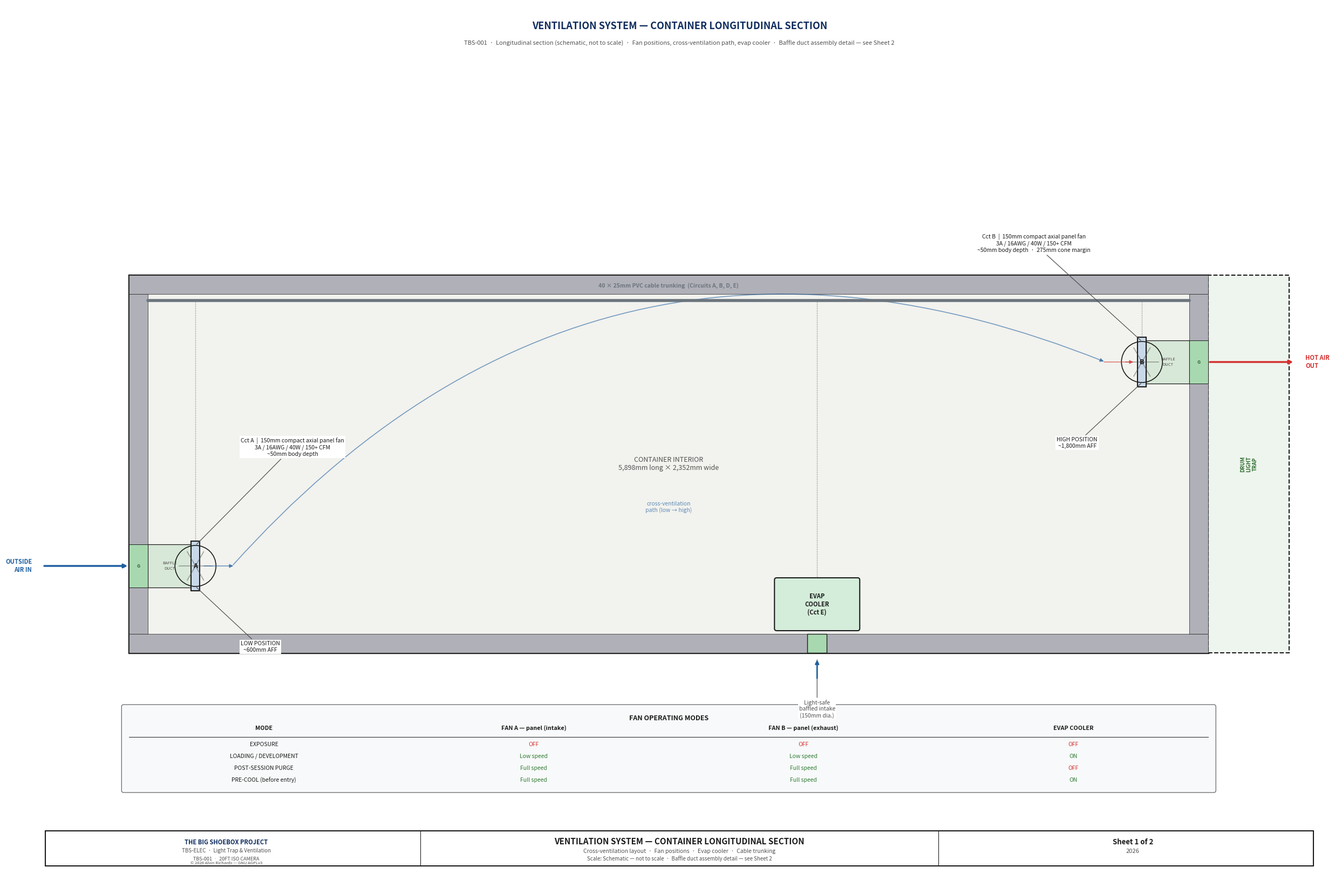

Write the Python code that produced this figure. (Note: this script raises an exception after producing the figure.)
#!/usr/bin/env python3
# SPDX-License-Identifier: AGPL-3.0-only
# © 2026 Alvin Richards
"""
generate_lighttrap_diagram.py
TBS-001  Ventilation System — two drawing sheets.

Sheet 1: Ventilation system — container longitudinal section
Sheet 2: Fan & baffle duct — assembly section
"""

import matplotlib
matplotlib.use("Agg")
import matplotlib.pyplot as plt
import matplotlib.patches as mpatches
from matplotlib.patches import FancyBboxPatch, FancyArrowPatch

# ── Palette ───────────────────────────────────────────────────────────────────
C_OUT   = "#1A1A1A"
C_CL    = "#2060A0"
C_DIM   = "#505050"
C_ALUM  = "#C8D8E8"
C_STEEL = "#B0B0B8"
C_ELEC  = "#FFF3CC"
C_SOLAR = "#D4EDDA"
C_BATT  = "#CCE5FF"
C_WARN  = "#F8D7DA"
C_GND   = "#2C5F2E"
C_PIPE  = "#6C757D"
C_AIR   = "#D0E8FF"   # airflow fill
C_VEST  = "#EEF5EE"   # vestibule interior
TITLE_COL = "#0F2D5E"


def title_block(ax, FW, sheet_n, sheet_total, title1, title2, scale_str):
    tb_y, tb_h = 0.05, 0.65
    ax.add_patch(mpatches.Rectangle((0.25, tb_y), FW - 0.5, tb_h,
                                    fc="white", ec=C_OUT, lw=1.5, zorder=6))
    for xd in [FW * 0.30, FW * 0.70]:
        ax.plot([xd, xd], [tb_y, tb_y + tb_h], color=C_OUT, lw=0.8, zorder=7)
    ax.text(FW * 0.15, tb_y + 0.44, "THE BIG SHOEBOX PROJECT",
            ha="center", va="center", fontsize=8.0, fontweight="bold",
            color=TITLE_COL, zorder=7)
    ax.text(FW * 0.15, tb_y + 0.28, "TBS-ELEC  ·  Light Trap & Ventilation",
            ha="center", va="center", fontsize=7.0, color=C_DIM, zorder=7)
    ax.text(FW * 0.15, tb_y + 0.13, "TBS-001  ·  20FT ISO CAMERA",
            ha="center", va="center", fontsize=6.5, color=C_DIM, zorder=7)
    ax.text(FW * 0.15, tb_y + 0.05, "© 2026 Alvin Richards — GNU AGPLv3",
            ha="center", va="center", fontsize=5.5, color=C_DIM, style="italic", zorder=7)
    ax.text(FW * 0.50, tb_y + 0.45, title1,
            ha="center", va="center", fontsize=11.0, fontweight="bold",
            color=C_OUT, zorder=7)
    ax.text(FW * 0.50, tb_y + 0.27, title2,
            ha="center", va="center", fontsize=7.5, color=C_DIM, zorder=7)
    ax.text(FW * 0.50, tb_y + 0.13, f"Scale: {scale_str}",
            ha="center", va="center", fontsize=7.0, color=C_DIM, zorder=7)
    ax.text(FW * 0.85, tb_y + 0.44, f"Sheet {sheet_n} of {sheet_total}",
            ha="center", va="center", fontsize=9.5, fontweight="bold",
            color=C_OUT, zorder=7)
    ax.text(FW * 0.85, tb_y + 0.27, "2026",
            ha="center", va="center", fontsize=8.0, color=C_DIM, zorder=7)


def ann(ax, text, xy, xytext, size=7.5):
    """Leader-line annotation with white-backed text."""
    ax.annotate(text, xy=xy, xytext=xytext,
                fontsize=size, color=C_OUT, ha="center", va="center",
                arrowprops=dict(arrowstyle="-", color=C_DIM, lw=0.9),
                bbox=dict(fc="white", ec="none", pad=1.5), zorder=10)


def dim_h(ax, x1, x2, y, text, col=C_DIM):
    ax.annotate("", xy=(x2, y), xytext=(x1, y),
                arrowprops=dict(arrowstyle="<->", color=col, lw=0.9), zorder=10)
    ax.text((x1+x2)/2, y + 0.18, text,
            ha="center", va="bottom", fontsize=7.5, color=col, zorder=10)


def dim_v(ax, x, y1, y2, text, col=C_DIM):
    ax.annotate("", xy=(x, y2), xytext=(x, y1),
                arrowprops=dict(arrowstyle="<->", color=col, lw=0.9), zorder=10)
    ax.text(x - 0.18, (y1+y2)/2, text,
            ha="right", va="center", fontsize=7.5, color=col, rotation=90, zorder=10)


# ─────────────────────────────────────────────────────────────────────────────
# SHEET 1 — Ventilation System
# Longitudinal container section (schematic, not to scale)
# Fan positions, cross-ventilation path, evap cooler, cable trunking
# ─────────────────────────────────────────────────────────────────────────────

def draw_sheet1():
    FW, FH = 24.0, 16.0
    fig, ax = plt.subplots(figsize=(FW, FH), dpi=150)
    fig.patch.set_facecolor("white")
    ax.set_facecolor("white")
    ax.set_xlim(0, FW)
    ax.set_ylim(0, FH)
    ax.set_aspect("equal")
    ax.axis("off")
    fig.subplots_adjust(left=0, right=1, top=1, bottom=0)

    ax.text(FW/2, FH - 0.38,
            "VENTILATION SYSTEM — CONTAINER LONGITUDINAL SECTION",
            ha="center", va="center", fontsize=13, fontweight="bold",
            color=TITLE_COL)
    ax.text(FW/2, FH - 0.70,
            "TBS-001  ·  Longitudinal section (schematic, not to scale)  ·  "
            "Fan positions, cross-ventilation path, evap cooler  ·  "
            "Baffle duct assembly detail — see Sheet 2",
            ha="center", va="center", fontsize=8.0, color=C_DIM)

    # ── LEFT HALF: Container longitudinal section ────────────────────────────
    # Schematic box representing the container interior
    CX, CY = 1.8, 4.0      # container interior bottom-left
    CW, CH = 20.0, 7.0     # container interior drawing dimensions (schematic)
    WT = 0.35               # wall thickness (schematic)

    # Container shell
    ax.add_patch(mpatches.Rectangle((CX, CY), CW, CH,
                 fc="#F2F2EE", ec=C_OUT, lw=2.5, zorder=2))
    # Hatched walls
    for rx, ry, rw, rh in [
        (CX,       CY,      CW, WT),            # floor
        (CX,       CY+CH-WT, CW, WT),           # ceiling
        (CX,       CY+WT,   WT, CH-2*WT),       # left wall (image plane end)
        (CX+CW-WT, CY+WT,   WT, CH-2*WT),      # right wall (door/vestibule end)
    ]:
        ax.add_patch(mpatches.Rectangle((rx, ry), rw, rh,
                     fc=C_STEEL, ec=C_OUT, lw=0.5, zorder=3))

    # Interior label
    ax.text(CX + CW/2, CY + CH/2,
            "CONTAINER INTERIOR\n5,898mm long × 2,352mm wide",
            ha="center", va="center", fontsize=9.0, color=C_DIM,
            style="italic", zorder=3)

    # ── INTAKE FAN A (left end wall — image plane / far end, compact axial panel fan, low position) ──
    # Both fans are identical: 150mm compact axial panel fan, ~50mm body depth.
    # Same part, same mounting flange, same baffle duct — simplified procurement.
    import math
    PF_T  = 0.16   # panel fan body thickness in drawing units (~50mm, schematic)
    R_PF  = 0.38   # panel fan impeller radius (150mm dia, schematic)
    BD_W  = 0.80   # baffle duct schematic depth
    FA_Y  = CY + WT + CH * 0.18    # low position

    # Baffle duct box — between interior face of left wall and panel fan
    bd_a_x0 = CX + WT                      # right edge of left wall = duct left face
    ax.add_patch(mpatches.Rectangle((bd_a_x0, FA_Y - 0.40), BD_W, 0.80,
                 fc="#D8E8D8", ec=C_OUT, lw=0.9, zorder=5))
    ax.text(bd_a_x0 + BD_W / 2, FA_Y, "BAFFLE\nDUCT",
            ha="center", va="center", fontsize=5.5, color=C_DIM, zorder=6)

    # Grille indicator — tinted strip in left wall exterior face
    ax.add_patch(mpatches.Rectangle((CX, FA_Y - 0.40), WT, 0.80,
                 fc="#A8D8B0", ec=C_OUT, lw=0.7, zorder=5))
    ax.text(CX + WT / 2, FA_Y, "G", ha="center", va="center",
            fontsize=6.0, color=C_GND, fontweight="bold", zorder=6)

    # Panel fan body — thin rectangle immediately right of baffle duct
    FA_X   = bd_a_x0 + BD_W + PF_T / 2    # fan centre (impeller plane)
    pf_a_x0 = bd_a_x0 + BD_W              # left face of panel fan
    ax.add_patch(mpatches.Rectangle((pf_a_x0, FA_Y - R_PF - 0.08), PF_T, (R_PF + 0.08) * 2,
                 fc=C_ALUM, ec=C_OUT, lw=1.5, zorder=5))
    ax.add_patch(plt.Circle((FA_X, FA_Y), R_PF,
                 fc="none", ec=C_OUT, lw=1.2, zorder=6))
    ax.text(FA_X, FA_Y, "A", ha="center", va="center",
            fontsize=9, fontweight="bold", color=C_OUT, zorder=7)
    for angle in [0, 60, 120, 180, 240, 300]:
        bx = FA_X + R_PF * 0.80 * math.cos(math.radians(angle))
        by = FA_Y + R_PF * 0.80 * math.sin(math.radians(angle))
        ax.plot([FA_X, bx], [FA_Y, by], color=C_DIM, lw=1.2, alpha=0.5, zorder=6)

    # Airflow: exterior left → grille → baffle → fan (rightward into container)
    ax.annotate("", xy=(CX, FA_Y),
                xytext=(CX - 1.6, FA_Y),
                arrowprops=dict(arrowstyle="-|>", color=C_CL, lw=2.5), zorder=7)
    ax.text(CX - 1.8, FA_Y, "OUTSIDE\nAIR IN",
            ha="right", va="center", fontsize=8.0, color=C_CL, fontweight="bold")
    # Short interior distribution arrow from fan into container
    ax.annotate("", xy=(pf_a_x0 + PF_T + 0.65, FA_Y),
                xytext=(pf_a_x0 + PF_T + 0.05, FA_Y),
                arrowprops=dict(arrowstyle="-|>", color=C_CL, lw=1.2, alpha=0.6), zorder=6)

    ann(ax, "Cct A  |  150mm compact axial panel fan\n3A / 16AWG / 40W / 150+ CFM\n~50mm body depth",
        (FA_X, FA_Y + R_PF), (FA_X + 1.8, FA_Y + 2.2), size=7.5)
    ann(ax, "LOW POSITION\n~600mm AFF",
        (FA_X, FA_Y - R_PF), (FA_X + 1.2, FA_Y - 1.5), size=7.5)

    # ── EXHAUST FAN B (right end wall — cargo door end, identical compact axial panel fan, high position)
    # Same fan, duct, and mounting as Fan A.
    FB_Y  = CY + CH - WT - CH * 0.18   # high position

    # Baffle duct box — between interior face of right wall and panel fan
    bd_b_x0 = CX + CW - WT - BD_W     # left edge of baffle duct box
    ax.add_patch(mpatches.Rectangle((bd_b_x0, FB_Y - 0.40), BD_W, 0.80,
                 fc="#D8E8D8", ec=C_OUT, lw=0.9, zorder=5))
    ax.text(bd_b_x0 + BD_W / 2, FB_Y, "BAFFLE\nDUCT",
            ha="center", va="center", fontsize=5.5, color=C_DIM, zorder=6)

    # Grille indicator — tinted strip in right wall exterior face
    ax.add_patch(mpatches.Rectangle((CX + CW - WT, FB_Y - 0.40), WT, 0.80,
                 fc="#A8D8B0", ec=C_OUT, lw=0.7, zorder=5))
    ax.text(CX + CW - WT / 2, FB_Y, "G", ha="center", va="center",
            fontsize=6.0, color=C_GND, fontweight="bold", zorder=6)

    # Panel fan body — thin rectangle immediately left of baffle duct
    FB_X  = bd_b_x0 - PF_T / 2           # fan centre (impeller plane)
    pf_x0 = bd_b_x0 - PF_T               # left face of panel fan
    ax.add_patch(mpatches.Rectangle((pf_x0, FB_Y - R_PF - 0.08), PF_T, (R_PF + 0.08) * 2,
                 fc=C_ALUM, ec=C_OUT, lw=1.5, zorder=5))
    # Impeller circle on face
    ax.add_patch(plt.Circle((FB_X, FB_Y), R_PF,
                 fc="none", ec=C_OUT, lw=1.2, zorder=6))
    ax.text(FB_X, FB_Y, "B", ha="center", va="center",
            fontsize=9, fontweight="bold", color=C_OUT, zorder=7)
    # Blade lines
    for angle in [0, 60, 120, 180, 240, 300]:
        bx = FB_X + R_PF * 0.80 * math.cos(math.radians(angle))
        by = FB_Y + R_PF * 0.80 * math.sin(math.radians(angle))
        ax.plot([FB_X, bx], [FB_Y, by],
                color=C_DIM, lw=1.2, alpha=0.5, zorder=6)

    # Airflow: container → fan → baffle → grille → outside (rightward)
    ax.annotate("", xy=(CX + CW + 1.6, FB_Y),
                xytext=(CX + CW, FB_Y),
                arrowprops=dict(arrowstyle="-|>", color="#D32F2F", lw=2.5), zorder=7)
    ax.text(CX + CW + 1.8, FB_Y, "HOT AIR\nOUT",
            ha="left", va="center", fontsize=8.0, color="#D32F2F", fontweight="bold")
    # Short interior collection arrow into fan
    ax.annotate("", xy=(pf_x0 - 0.05, FB_Y),
                xytext=(pf_x0 - 0.65, FB_Y),
                arrowprops=dict(arrowstyle="-|>", color="#D32F2F", lw=1.2, alpha=0.6), zorder=6)

    ann(ax, "Cct B  |  150mm compact axial panel fan\n3A / 16AWG / 40W / 150+ CFM\n~50mm body depth  ·  275mm cone margin",
        (FB_X, FB_Y + R_PF), (FB_X - 2.0, FB_Y + 2.2), size=7.5)
    ann(ax, "HIGH POSITION\n~1,800mm AFF",
        (FB_X, FB_Y - R_PF), (FB_X - 1.2, FB_Y - 1.5), size=7.5)

    # ── EVAP COOLER (floor level, with baffled intake through bottom wall) ─────
    EC_X = CX + CW * 0.60
    EC_Y = CY + WT + 0.1
    EC_W, EC_H = 1.5, 0.9
    ax.add_patch(mpatches.FancyBboxPatch((EC_X, EC_Y), EC_W, EC_H,
                 boxstyle="round,pad=0.04", fc=C_SOLAR, ec=C_OUT, lw=1.5, zorder=5))
    ax.text(EC_X + EC_W/2, EC_Y + EC_H/2, "EVAP\nCOOLER\n(Cct E)",
            ha="center", va="center", fontsize=8.0, fontweight="bold",
            color=C_OUT, zorder=6)
    # Baffled intake stub on floor
    ax.add_patch(mpatches.Rectangle((EC_X + EC_W/2 - 0.18, CY), 0.36, WT,
                 fc="#A8D8B0", ec=C_OUT, lw=1.0, zorder=5))
    ax.annotate("Light-safe\nbaffled intake\n(150mm dia.)",
                xy=(EC_X + EC_W/2, CY - 0.1), xytext=(EC_X + EC_W/2, CY - 1.2),
                fontsize=7.5, color=C_DIM, ha="center",
                arrowprops=dict(arrowstyle="-", color=C_DIM, lw=0.9),
                bbox=dict(fc="white", ec="none", pad=1))
    ax.annotate("", xy=(EC_X + EC_W/2, CY - 0.1), xytext=(EC_X + EC_W/2, CY - 0.5),
                arrowprops=dict(arrowstyle="-|>", color=C_CL, lw=2.0), zorder=6)

    # ── Cross-ventilation airflow path ────────────────────────────────────────
    # Curved arrow from intake Fan A (left wall, low) diagonally to exhaust Fan B (right wall, high)
    ax.annotate("", xy=(FB_X - R_PF - 0.3, FB_Y),
                xytext=(FA_X + R_PF + 0.3, FA_Y),
                arrowprops=dict(arrowstyle="-|>", color=C_CL, lw=1.2,
                                connectionstyle="arc3,rad=-0.35",
                                alpha=0.6), zorder=4)
    ax.text(CX + CW/2, CY + CH/2 - 0.8,
            "cross-ventilation\npath (low → high)",
            ha="center", va="center", fontsize=7.5, color=C_CL,
            style="italic", alpha=0.7)

    # ── Cable trunking (top corner rail) ──────────────────────────────────────
    TK_Y = CY + CH - WT - 0.12
    ax.plot([CX + WT, CX + CW - WT], [TK_Y, TK_Y],
            color=C_PIPE, lw=4.0, solid_capstyle="round", zorder=4)
    ax.text((CX + WT + CX + CW - WT)/2, TK_Y + 0.22,
            "40 × 25mm PVC cable trunking  (Circuits A, B, D, E)",
            ha="center", va="bottom", fontsize=7.5, color=C_PIPE, fontweight="bold")
    # Drop conduits
    for dx, dy in [(FA_X, FA_Y + R_PF), (FB_X, FB_Y + R_PF),
                   (EC_X + EC_W/2, EC_Y + EC_H)]:
        ax.plot([dx, dx], [TK_Y, dy], color=C_PIPE, lw=0.9, linestyle=":", zorder=3)

    # Revolving drum light trap label on right (replaces old vestibule)
    ax.add_patch(mpatches.Rectangle((CX + CW, CY), 1.5, CH,
                 fc=C_VEST, ec=C_OUT, lw=1.5, linestyle="--", zorder=2))
    ax.text(CX + CW + 0.75, CY + CH/2, "DRUM\nLIGHT\nTRAP",
            ha="center", va="center", fontsize=7.0, color="#2D6A2D",
            fontweight="bold", rotation=90)

    # Operating modes table
    MX, MY = CX, CY - 1.1
    ax.add_patch(mpatches.FancyBboxPatch((MX - 0.1, MY - 1.45), CW + 0.2, 1.55,
                 boxstyle="round,pad=0.04", fc="#F8F9FA", ec=C_DIM, lw=0.8, zorder=2))
    ax.text(MX + CW/2, MY - 0.05, "FAN OPERATING MODES",
            ha="center", va="top", fontsize=9.0, fontweight="bold", color=C_OUT)
    modes = [
        ("EXPOSURE",               "OFF",        "OFF",        "OFF"),
        ("LOADING / DEVELOPMENT",  "Low speed",  "Low speed",  "ON"),
        ("POST-SESSION PURGE",     "Full speed", "Full speed", "OFF"),
        ("PRE-COOL (before entry)", "Full speed", "Full speed", "ON"),
    ]
    hdrs = ["MODE", "FAN A — panel (intake)", "FAN B — panel (exhaust)", "EVAP COOLER"]
    for ci, hdr in enumerate(hdrs):
        hx = MX + ci * (CW / 4)
        ax.text(hx + CW/8, MY - 0.30, hdr,
                ha="center", va="center", fontsize=7.8, fontweight="bold", color=C_OUT)
    ax.plot([MX, MX + CW], [MY - 0.46, MY - 0.46], color=C_OUT, lw=0.7)
    for ri, (mode, fa, fb, ec_m) in enumerate(modes):
        ry = MY - 0.60 - ri * 0.22
        vals = [mode, fa, fb, ec_m]
        for ci, val in enumerate(vals):
            vx = MX + ci * (CW / 4)
            ax.text(vx + CW/8, ry, val,
                    ha="center", va="center", fontsize=7.5,
                    color=C_OUT if ci == 0 else ("#D32F2F" if "OFF" in val else "#2E7D32"))

    title_block(ax, FW, 1, 2,
                "VENTILATION SYSTEM — CONTAINER LONGITUDINAL SECTION",
                "Cross-ventilation layout  ·  Fan positions  ·  Evap cooler  ·  Cable trunking",
                "Schematic — not to scale  ·  Baffle duct assembly detail — see Sheet 2")

    plt.savefig("diagrams/lighttrap-sheet1.png", dpi=150, bbox_inches="tight",
                pad_inches=0.10, facecolor="white")
    plt.savefig("diagrams/lighttrap-sheet1.svg", bbox_inches="tight", facecolor="white")
    plt.close(fig)
    print("  → diagrams/lighttrap-sheet1.png  Done.")


# ─────────────────────────────────────────────────────────────────────────────
# SHEET 2 — Fan + Baffle Duct + Wall Assembly
# Longitudinal cross-section through the fan axis showing how the fan,
# baffle duct housing, and container wall connect.
# ─────────────────────────────────────────────────────────────────────────────

def draw_sheet2():
    import math
    FW, FH = 24.0, 14.0
    fig, ax = plt.subplots(figsize=(FW, FH), dpi=150)
    fig.patch.set_facecolor("white")
    ax.set_facecolor("white")
    ax.set_xlim(0, FW)
    ax.set_ylim(0, FH)
    ax.set_aspect("equal")
    ax.axis("off")
    fig.subplots_adjust(left=0, right=1, top=1, bottom=0)

    ax.text(FW / 2, FH - 0.38,
            "FAN & BAFFLE DUCT — ASSEMBLY SECTION",
            ha="center", va="center", fontsize=13, fontweight="bold",
            color=TITLE_COL)
    ax.text(FW / 2, FH - 0.72,
            "TBS-001  ·  Longitudinal section through fan axis  ·  Exterior left → Interior right  ·  "
            "Fan & baffle duct interior-mounted — wiring inside container  ·  Schematic NTS",
            ha="center", va="center", fontsize=8.0, color=C_DIM)

    # ── Layout constants ──────────────────────────────────────────────────────
    # Exterior zone:  x = 0  ..  WX
    # Container wall: x = WX  ..  WX+WT
    # Baffle duct:    x = WX+WT  ..  WX+WT+DD     (interior-mounted)
    # Fan body:       x = WX+WT+DD  ..  WX+WT+DD+FAN_LEN  (interior)
    # Interior zone:  x = WX+WT+DD+FAN_LEN  ..  FW
    WX      = 3.5    # exterior face of container wall
    WT      = 1.2    # wall thickness (schematic)
    DD      = 10.0   # duct depth (represents 300 mm)
    DH      = 5.5    # duct outer height (represents 200 mm)
    SK      = 0.35   # duct housing wall thickness (10 mm steel)
    AY      = 4.5    # bottom of duct assembly
    BF_T    = 0.30   # baffle plate thickness (minimum visible)
    FAN_LEN = 5.0    # fan body depth in drawing units
    FAN_D   = 4.5    # fan body height (represents ~150 mm dia)
    FAN_R   = FAN_D / 2

    DUCT_X  = WX + WT           # interior face of wall = duct left face
    DUCT_Y  = AY
    FAN_X   = DUCT_X + DD       # fan mounts on right (interior) face of duct
    FAN_CX  = FAN_X + FAN_LEN / 2
    FAN_CY  = DUCT_Y + DH / 2
    int_h   = DH - 2 * SK       # clear interior height
    int_d   = DD - SK           # clear interior depth (right side has fan flange)
    wall_y0, wall_y1 = AY - 1.0, AY + DH + 1.0

    # ── Container wall ────────────────────────────────────────────────────────
    ax.add_patch(mpatches.Rectangle((WX, wall_y0), WT, wall_y1 - wall_y0,
                 fc=C_STEEL, ec=C_OUT, lw=2.0, zorder=4))
    for yi in range(int(wall_y0 * 4), int(wall_y1 * 4)):
        yy = yi / 4.0
        ax.plot([WX, WX + WT], [yy, yy + 0.3],
                color=C_OUT, lw=0.4, alpha=0.4, zorder=5)
    # Clear opening in wall for duct penetration
    ax.add_patch(mpatches.Rectangle((WX, AY + SK), WT, int_h,
                 fc="#F2F2EE", ec="none", zorder=5))
    ann(ax, "CONTAINER WALL\ncorrugated steel\n(shown schematic)",
        (WX + WT / 2, wall_y1 - 0.2), (WX - 1.2, wall_y1 + 0.6))

    # ── Weatherproof louvre grille (exterior face of wall) ────────────────────
    GL_W = 0.45    # grille frame depth (protruding exterior)
    GL_H = DH * 0.65
    GL_Y = DUCT_Y + DH / 2 - GL_H / 2
    # Grille frame
    ax.add_patch(mpatches.Rectangle((WX - GL_W, GL_Y), GL_W, GL_H,
                 fc="#D0D8C8", ec=C_OUT, lw=1.2, zorder=6))
    # Louvre slats (5 horizontal angled slats)
    slat_h = 0.10
    slat_gap = GL_H / 6
    for i in range(5):
        sy = GL_Y + slat_gap * (i + 0.5)
        # Angled slat: left edge lower than right (rain-shedding angle)
        ax.add_patch(mpatches.FancyBboxPatch(
            (WX - GL_W + 0.05, sy - slat_h / 2), GL_W - 0.10, slat_h,
            boxstyle="round,pad=0.01", fc=C_DIM, ec="none", zorder=7, alpha=0.75))
    ann(ax, "Weatherproof louvre grille\n(no fan — passive inlet/outlet)\n150mm dia. round → rect adapter",
        (WX - GL_W / 2, GL_Y - 0.15), (WX - GL_W / 2 - 1.5, GL_Y - 1.4))

    # ── Baffle duct housing (interior-mounted, left face open to wall) ────────
    ax.add_patch(mpatches.Rectangle((DUCT_X, DUCT_Y), DD, DH,
                 fc="#F5F5F5", ec=C_OUT, lw=2.0, zorder=3))
    # Housing walls: top, bottom only — left (exterior) is open to wall, right (fan) has mounting flange
    for rx, ry, rw, rh in [
        (DUCT_X, DUCT_Y,        DD, SK),         # bottom wall
        (DUCT_X, DUCT_Y+DH-SK,  DD, SK),         # top wall
    ]:
        ax.add_patch(mpatches.Rectangle((rx, ry), rw, rh,
                     fc=C_STEEL, ec=C_OUT, lw=0.8, zorder=4))
    # Flat black interior
    ax.add_patch(mpatches.Rectangle((DUCT_X, DUCT_Y + SK), DD, int_h,
                 fc="#2A2A2A", ec="none", zorder=2, alpha=0.12))

    # Wall mounting flange — secures duct to interior face of container wall
    FL_W = 1.0    # flange overhang (top and bottom)
    FL_T = 0.22   # flange plate thickness
    ax.add_patch(mpatches.Rectangle((DUCT_X, DUCT_Y - FL_W), FL_T, DH + 2 * FL_W,
                 fc=C_ALUM, ec=C_OUT, lw=1.2, zorder=6))
    for by in [DUCT_Y - FL_W * 0.55, DUCT_Y + DH + FL_W * 0.55]:
        ax.plot(DUCT_X + FL_T / 2, by, "o", color=C_OUT, ms=4, zorder=7)
    ann(ax, "Wall mounting flange\n5mm plate · 4×M10 bolts\n(interior face of wall)",
        (DUCT_X + FL_T / 2, DUCT_Y - FL_W - 0.15),
        (DUCT_X + FL_T / 2 + 0.5, DUCT_Y - FL_W - 1.3))

    # ── Baffles inside duct ───────────────────────────────────────────────────
    # Baffle 1: from TOP, at 30% depth — gap at BOTTOM
    # Baffle 2: from BOTTOM, at 70% depth — gap at TOP
    B1_X = DUCT_X + int_d * 0.30
    B1_H = int_h * 0.65
    B1_Y = DUCT_Y + SK + int_h - B1_H      # top-anchored
    ax.add_patch(mpatches.Rectangle((B1_X, B1_Y), BF_T, B1_H,
                 fc=C_OUT, ec=C_OUT, lw=0.5, zorder=5))

    B2_X = DUCT_X + int_d * 0.70
    B2_H = int_h * 0.65
    B2_Y = DUCT_Y + SK                     # bottom-anchored
    ax.add_patch(mpatches.Rectangle((B2_X, B2_Y), BF_T, B2_H,
                 fc=C_OUT, ec=C_OUT, lw=0.5, zorder=5))

    ann(ax, "Baffle 1\n(from top, 65%)\ngap at bottom",
        (B1_X + BF_T / 2, B1_Y + B1_H * 0.6),
        (B1_X - 1.5, B1_Y + B1_H * 0.6 + 1.0))
    ann(ax, "Baffle 2\n(from bottom, 65%)\ngap at top",
        (B2_X + BF_T / 2, B2_Y + B2_H * 0.4),
        (B2_X + 1.5, B2_Y + B2_H * 0.4 - 0.9))
    ax.text(DUCT_X + DD / 2, DUCT_Y + SK + int_h * 0.5,
            "FLAT BLACK\nPOWDER COAT\nALL INTERIOR FACES",
            ha="center", va="center", fontsize=7.0, color="#808080",
            style="italic", alpha=0.85, zorder=9)

    # ── Fan body — compact axial panel fan (both Fan A and Fan B identical) ─────
    # Panel fan: ~50mm body depth, 150mm dia. One part number for both fans.
    FM_T  = 0.22     # mounting flange plate thickness
    PF_BD = 0.80     # panel fan body depth in drawing units (~50mm schematic)
    PF_R  = FAN_R    # impeller radius = FAN_R (150mm dia)

    # Mounting flange at right face of duct
    ax.add_patch(mpatches.Rectangle((FAN_X - FM_T, DUCT_Y - FL_W), FM_T, DH + 2 * FL_W,
                 fc=C_ALUM, ec=C_OUT, lw=1.2, zorder=6))
    for by in [DUCT_Y - FL_W * 0.55, DUCT_Y + DH + FL_W * 0.55]:
        ax.plot(FAN_X - FM_T / 2, by, "o", color=C_OUT, ms=4, zorder=7)
    ann(ax, "Fan mounting flange\n5mm plate · 4×M10 bolts\n(same both fans)",
        (FAN_X - FM_T / 2, DUCT_Y + DH + FL_W + 0.15),
        (FAN_X - FM_T / 2, DUCT_Y + DH + FL_W + 1.2))

    # Panel fan body — thin rectangle (shallow depth, ~50mm) with impeller on INLET face.
    # Impeller circle drawn on LEFT (inlet) face so orientation is unambiguous:
    # viewing the fan from the inlet side = you see the blades face-on.
    # Air enters LEFT face, exits RIGHT face (intake mode; reversed for exhaust).
    ax.add_patch(mpatches.Rectangle((FAN_X, FAN_CY - PF_R - 0.15), PF_BD, (PF_R + 0.15) * 2,
                 fc=C_ALUM, ec=C_OUT, lw=1.8, zorder=5))
    # Impeller disc on INLET (left) face — represents view along fan axis from inlet
    ax.add_patch(plt.Circle((FAN_X, FAN_CY), PF_R * 0.90,
                 fc="#E8EEF4", ec=C_OUT, lw=1.5, zorder=6))
    # Blade lines (fan blades as seen from inlet)
    for angle in range(0, 360, 45):
        bx = FAN_X + PF_R * 0.82 * math.cos(math.radians(angle))
        by = FAN_CY + PF_R * 0.82 * math.sin(math.radians(angle))
        ax.plot([FAN_X, bx], [FAN_CY, by],
                color=C_DIM, lw=1.4, alpha=0.60, zorder=7)
    # Motor hub at centre
    ax.add_patch(plt.Circle((FAN_X, FAN_CY), PF_R * 0.18,
                 fc=C_STEEL, ec=C_OUT, lw=1.0, zorder=8))
    # INLET / OUTLET face labels
    ax.text(FAN_X, FAN_CY + PF_R + 0.30, "INLET\n(air enters)",
            ha="center", va="bottom", fontsize=7.0, color=C_CL, fontweight="bold", zorder=10)
    ax.text(FAN_X + PF_BD, FAN_CY + PF_R + 0.30, "OUTLET\n(air exits)",
            ha="center", va="bottom", fontsize=7.0, color="#D32F2F", fontweight="bold", zorder=10)
    # Axis direction note below fan
    ax.text(FAN_X + PF_BD / 2, FAN_CY - PF_R - 0.30,
            "← FAN AXIS HORIZONTAL →\nair flows along this axis",
            ha="center", va="top", fontsize=7.0, color=C_DIM, style="italic", zorder=10)

    # Wiring run from fan into container interior
    WR_X = FAN_X + PF_BD + 0.15
    ax.plot([WR_X, WR_X + 2.5], [FAN_CY - PF_R * 0.35, FAN_CY - PF_R * 0.35],
            color=C_PIPE, lw=2.5, solid_capstyle="round", zorder=5)
    ax.text(WR_X + 2.65, FAN_CY - PF_R * 0.35,
            "16 AWG wiring → Cct A/B\n→ electrical panel\n(all inside container)",
            ha="left", va="center", fontsize=7.5, color=C_PIPE, zorder=10)

    ax.text(FAN_X + PF_BD * 6, FAN_CY + PF_R - 0.65, #FAN_CY - PF_R - 0.55,
            "150mm COMPACT AXIAL PANEL FAN  ·  Fan A (intake) and Fan B (exhaust) — identical\n"
            "Cct A/B  ·  40W  ·  150+ CFM  ·  ~50mm body depth  ·  Interior-mounted",
            ha="center", va="top", fontsize=8.0, fontweight="bold", color=C_OUT, zorder=10)

    # ── Airflow arrows (intake mode shown — exhaust is identical, reversed) ───
    mid_y = FAN_CY
    gap1_h = int_h * 0.35
    gap1_y = DUCT_Y + SK
    gap2_h = int_h * 0.35
    gap2_y = DUCT_Y + SK + int_h - gap2_h
    y_gap1 = gap1_y + gap1_h / 2
    y_gap2 = gap2_y + gap2_h / 2
    pc, plw = C_CL, 1.6

    # Exterior: outside → grille
    ax.annotate("", xy=(WX - GL_W, mid_y), xytext=(WX - GL_W - 1.8, mid_y),
                arrowprops=dict(arrowstyle="-|>", color=pc, lw=2.5), zorder=8)
    ax.text(WX - GL_W - 2.0, mid_y, "OUTSIDE\nAIR IN",
            ha="right", va="center", fontsize=9.0, color=pc, fontweight="bold", zorder=10)
    # Through wall opening into duct
    ax.annotate("", xy=(DUCT_X + 0.3, mid_y), xytext=(WX + WT - 0.1, mid_y),
                arrowprops=dict(arrowstyle="-|>", color=pc, lw=plw), zorder=7)
    # S-path through baffles
    ax.annotate("", xy=(B1_X - 0.4, y_gap1), xytext=(B1_X - 0.4, mid_y),
                arrowprops=dict(arrowstyle="-|>", color=pc, lw=plw), zorder=7)
    ax.annotate("", xy=(B1_X + BF_T + 0.4, y_gap1), xytext=(B1_X - 0.1, y_gap1),
                arrowprops=dict(arrowstyle="-|>", color=pc, lw=plw), zorder=7)
    ax.annotate("", xy=(B2_X - 0.4, y_gap2), xytext=(B2_X - 0.4, y_gap1),
                arrowprops=dict(arrowstyle="-|>", color=pc, lw=plw), zorder=7)
    ax.annotate("", xy=(B2_X + BF_T + 0.4, y_gap2), xytext=(B2_X - 0.1, y_gap2),
                arrowprops=dict(arrowstyle="-|>", color=pc, lw=plw), zorder=7)
    # Exit baffle → fan inlet
    ax.annotate("", xy=(FAN_X - 0.1, mid_y), xytext=(B2_X + BF_T + 0.6, mid_y),
                arrowprops=dict(arrowstyle="-|>", color=pc, lw=plw), zorder=7)
    # Fan → interior container
    ax.annotate("", xy=(FAN_X + PF_BD + 1.8, mid_y),
                xytext=(FAN_X + PF_BD + 0.2, mid_y),
                arrowprops=dict(arrowstyle="-|>", color=pc, lw=2.5), zorder=8)
    ax.text(FAN_X + PF_BD + 2.0, mid_y, "INTO\nCONTAINER",
            ha="left", va="center", fontsize=9.0, color=pc, fontweight="bold", zorder=10)
    ax.text(FAN_X + PF_BD + 2.0, mid_y - FAN_R - 0.3,
            "(exhaust: flow reversed — same assembly)",
            ha="left", va="top", fontsize=7.0, color=C_DIM, style="italic", zorder=10)

    # ── Zone labels ───────────────────────────────────────────────────────────
    ax.text(WX / 2, wall_y0 - 0.3, "EXTERIOR",
            ha="center", va="top", fontsize=9.0, color=C_DIM, fontweight="bold", zorder=10)
    ax.text(DUCT_X + (FAN_X + PF_BD - DUCT_X) / 2, wall_y0 + 0.5,
            "INTERIOR (container)",
            ha="center", va="top", fontsize=9.0, color=C_DIM, fontweight="bold", zorder=10)
    ax.plot([WX + WT / 2, WX + WT / 2], [wall_y0 - 0.6, wall_y0 - 0.15],
            color=C_DIM, lw=1.0, ls=":")

    # ── Dimension lines ───────────────────────────────────────────────────────
    dim_h(ax, DUCT_X, DUCT_X + DD, DUCT_Y - 1.1, "300 mm  (duct depth)")
    dim_v(ax, DUCT_X - 1.85, DUCT_Y, DUCT_Y + DH, "200 mm")
    dim_h(ax, WX, WX + WT, DUCT_Y + DH + 0.7, "wall")
    ax.plot([WX, WX], [DUCT_Y + DH, DUCT_Y + DH + 0.85], color=C_DIM, lw=0.5, ls=":")
    ax.plot([WX + WT, WX + WT], [DUCT_Y + DH, DUCT_Y + DH + 0.85], color=C_DIM, lw=0.5, ls=":")
    dim_h(ax, FAN_X, FAN_X + PF_BD, DUCT_Y - 1.0, "~50 mm  (panel fan body)")

    # ── Shadow margin / procurement note ─────────────────────────────────────
    NX, NY = FW - 9.5 - 0.3, 1.6
    ax.add_patch(mpatches.FancyBboxPatch((NX, NY), 9.5, 1.6,
                 boxstyle="round,pad=0.08", fc="#F0F8FF", ec=C_CL, lw=1.0, zorder=9))
    ax.text(NX + 0.20, NY + 1.35,
            "BOTH FANS — 150mm COMPACT AXIAL PANEL FAN  ·  ONE PART NUMBER",
            ha="left", va="center", fontsize=8.5, fontweight="bold", color=C_CL, zorder=10)
    ax.text(NX + 0.20, NY + 1.00,
            "Fan A (intake, right end) and Fan B (exhaust, left end) are identical.\n"
            "Same fan body, same mounting flange, same baffle duct — simplified fabrication and procurement.",
            ha="left", va="center", fontsize=7.5, color=C_OUT, zorder=10)
    ax.text(NX + 0.20, NY + 0.58,
            "Total depth from wall (each):  300mm baffle duct + 50mm fan = 350mm",
            ha="left", va="center", fontsize=7.5, color=C_OUT, zorder=10)
    ax.text(NX + 0.20, NY + 0.25,
            "Shadow margins:  Fan A → +894mm clear of cone right edge  ·  Fan B → +275mm clear of cone left edge  ✓",
            ha="left", va="center", fontsize=7.5, color="#2E7D32", fontweight="bold", zorder=10)

    title_block(ax, FW, 2, 2,
                "FAN & BAFFLE DUCT — ASSEMBLY SECTION",
                "Interior-mounted fan  ·  Passive louvre grille (exterior only)  ·  "
                "Baffle duct interior-mounted  ·  All wiring inside container",
                "Schematic NTS  ·  Refer to Sheet 1 for container section")

    plt.savefig("diagrams/lighttrap-sheet2.png", dpi=150, bbox_inches="tight",
                pad_inches=0.10, facecolor="white")
    plt.savefig("diagrams/lighttrap-sheet2.svg", bbox_inches="tight", facecolor="white")
    plt.close(fig)
    print("  → diagrams/lighttrap-sheet2.png  Done.")


# ─────────────────────────────────────────────────────────────────────────────

if __name__ == "__main__":
    print("Generating TBS-001 Light Trap & Ventilation diagrams...")
    draw_sheet1()
    draw_sheet2()
    print("Done.")
